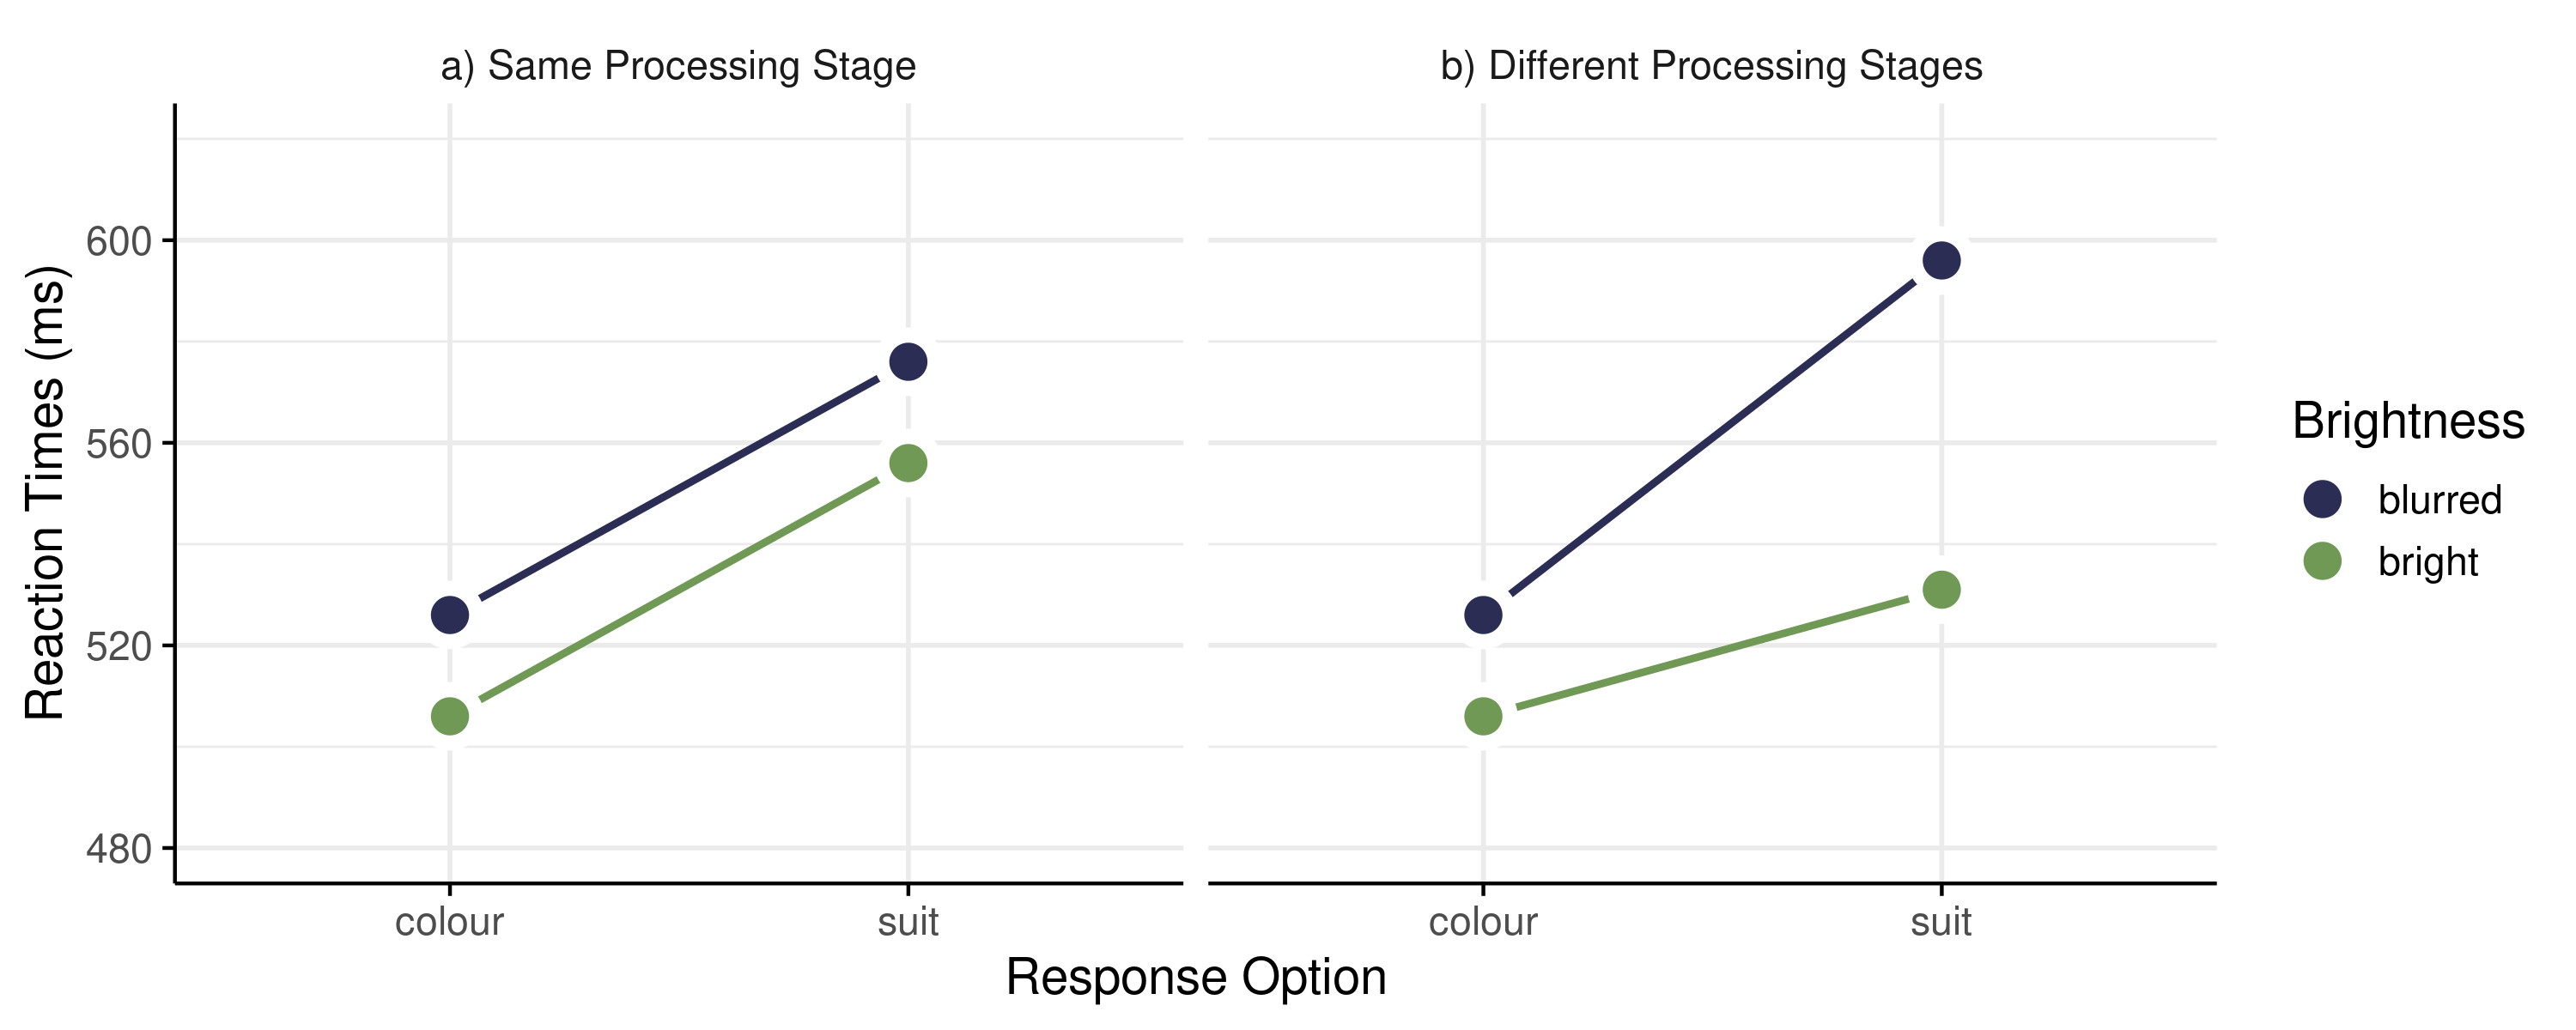

Recreate this plot in R.
library(tidyverse)
library(ggplot2)

colours = c("#bd3106", "#d9700e", "#e9a00e", "#eebe04",
            "#5b7314", "#c3d6ce", "#89a6bb", "#454b87")

colours = c("#2c2d54", "#434475", "#6b6ca3", "#969bc7",
                     "#87bcbd", "#89ab7c", "#6f9954")

# make date
br_effect = 20
ro_effect = 50
m = 506
df = tibble(ro= factor(c("colour", "suit")),
            bright=c(m, m+ro_effect),
            blurred=c(m+br_effect, m+br_effect+ro_effect))

data = df %>% pivot_longer(cols = c("bright", "blurred"),
                    names_to = "Brightness") %>%
        mutate(cond="a) Same Processing Stage")

# add interaction
tmp = data %>%
  mutate(value = value + c(0,0, -25, 20),
         cond="b) Different Processing Stages")
data = rbind(data, tmp) %>% mutate(
  Brightness =factor(Brightness)
)

# plot
plt = ggplot(data=data,
       aes(x=ro, y=value, group=Brightness))  +
  geom_line(size=1, aes(colour=Brightness)) +
  geom_point(color='white', stroke=3, shape=21, size=5, aes(fill=Brightness)) +
  scale_fill_manual(values=c("#2c2d54", "#6f9954")) +
  scale_color_manual(values=c("#2c2d54", "#6f9954")) +
  ylab("Reaction Times (ms)") +
  xlab("Response Option") +
  ylim(480, 620) +
  facet_wrap(.~cond) +
  theme_minimal(base_size=14) +
  theme(axis.line = element_line(size=0.5),
        axis.ticks = element_line(size=0.5))

print(plt)

ggsave("Posner.png", plt, device="png", width=10, height = 4)

